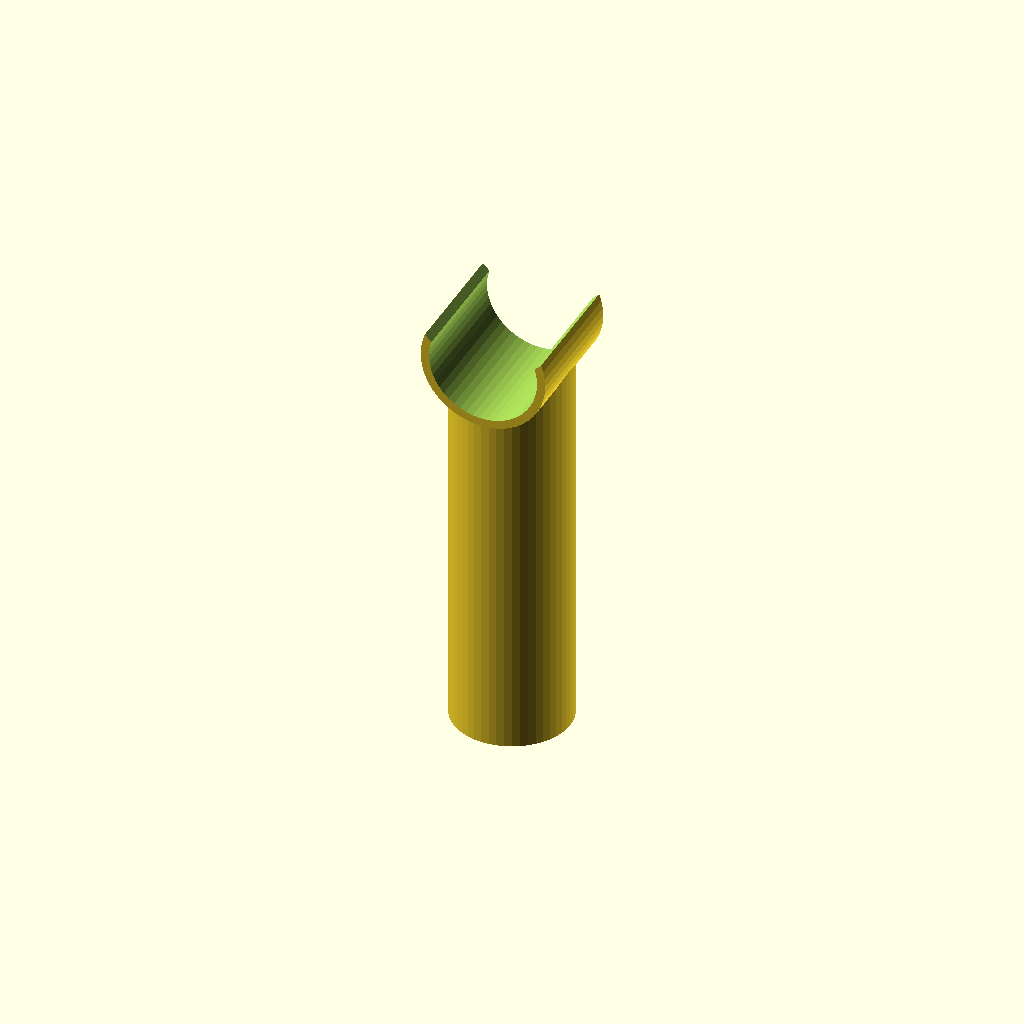
Cell 1: the model at its default parameters.
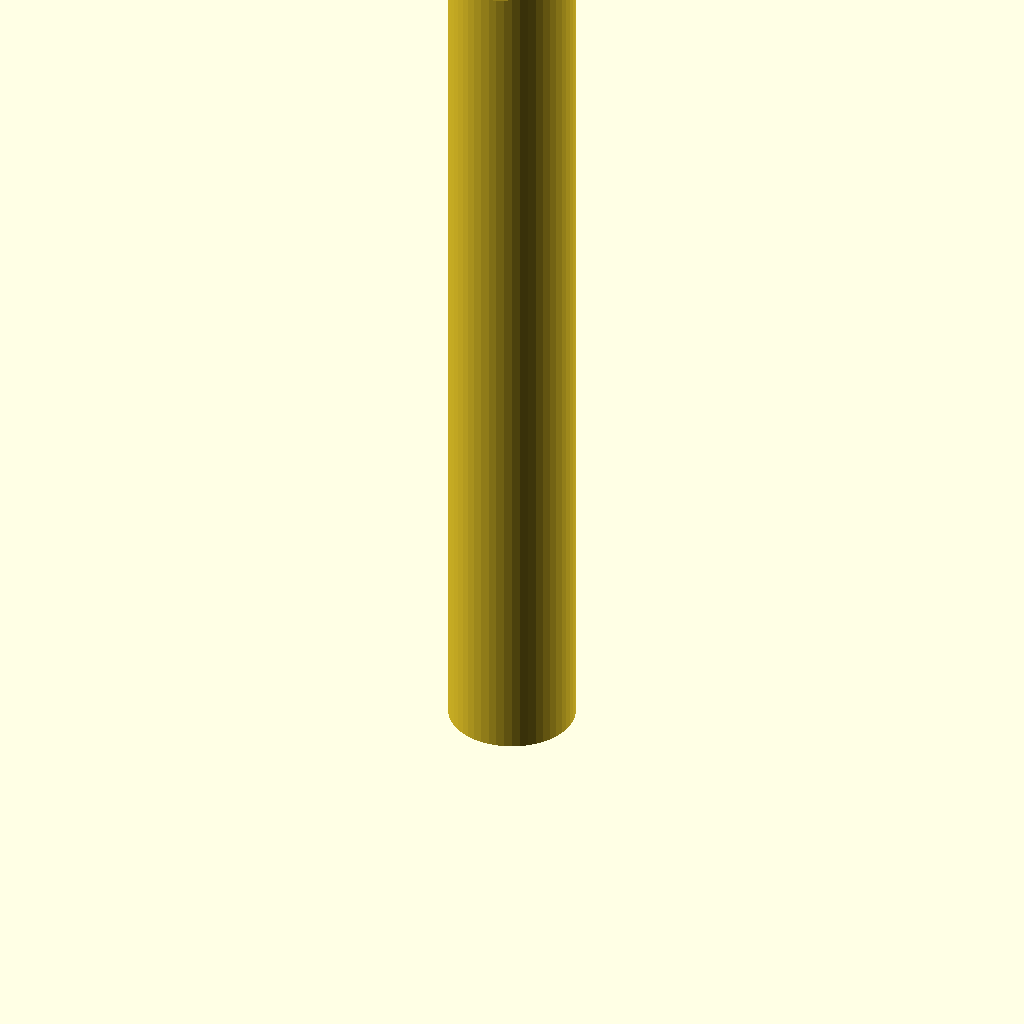
Cell 2 — ht set to 114, the other parameters unchanged.
One fixed orthographic camera (rotation 55°, 0°, 25°; colour scheme Cornfield) for every cell.
Source of the model, inputs/thingiverse/thing-3343680/files/Stand-Off_Original+10_v180922a.scad:
$fn=50;

ht=57; //original size +10mm

difference()
{
    union()
    {
        cylinder(h=ht-14/2,d=14);
    
        translate([0,0,ht-14/2])
        rotate([90,0,0])
        cylinder(h=15,d=15,center=true);
    };

    translate([0,0,ht-14/2])
    rotate([90,0,0])
    cylinder(h=16,d=13,center=true);
    
    translate([0,0,ht])
    rotate([0,45,0])
    cube([16,16,16], center=true);
    
    translate([0,0,-0.01])
    cylinder(h=ht-3*14/2,d=10);
    
    translate([0,0,ht-3*14/2])
    sphere(d=10, center=true);
};
Customizer parameters (derived from the source; name, type, default, range or options):
ht: number, default 57
